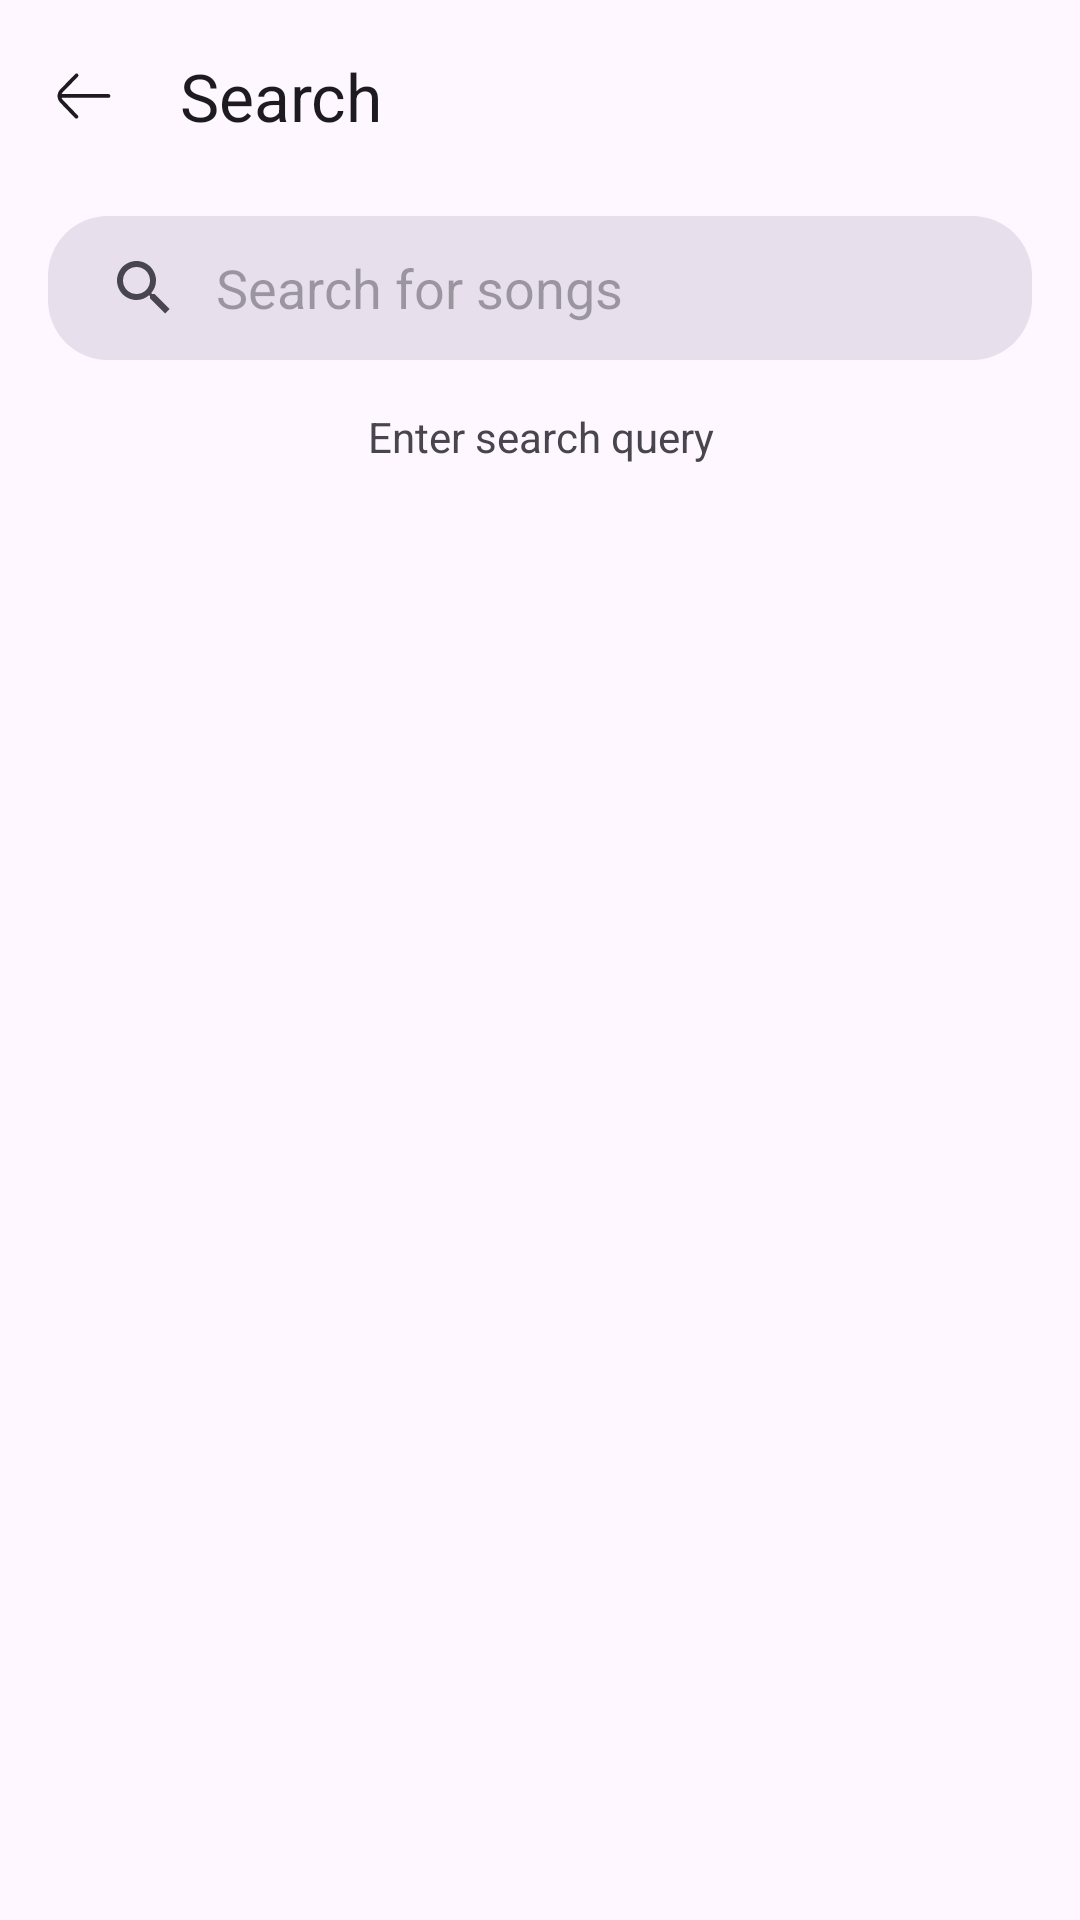

The Android layout XML behind this screen, and the referenced resources:
<!-- AndroidManifest.xml: application theme splash_screen -->
<!-- res/layout/search_view_layout.xml -->
<?xml version="1.0" encoding="utf-8"?>
<androidx.constraintlayout.widget.ConstraintLayout xmlns:android="http://schemas.android.com/apk/res/android"
    xmlns:app="http://schemas.android.com/apk/res-auto"
    xmlns:tools="http://schemas.android.com/tools"
    android:layout_width="match_parent"
    android:layout_height="match_parent"
    android:background="?attr/colorSurface">

    <com.google.android.material.appbar.MaterialToolbar
        android:id="@+id/search_toolbar"
        android:layout_width="match_parent"
        android:layout_height="?attr/actionBarSize"
        android:background="?attr/colorSurface"
        app:layout_constraintEnd_toEndOf="parent"
        app:layout_constraintStart_toStartOf="parent"
        app:layout_constraintTop_toTopOf="parent"
        app:navigationIcon="@drawable/back_icon"
        app:title="Search"
        app:titleTextColor="?attr/colorOnSurface" />

    <androidx.appcompat.widget.SearchView
        android:id="@+id/search_view"
        android:layout_width="match_parent"
        android:layout_height="wrap_content"
        app:layout_constraintTop_toBottomOf="@id/search_toolbar"
        android:layout_marginStart="16dp"
        android:layout_marginEnd="16dp"
        android:layout_marginTop="8dp"
        app:iconifiedByDefault="false"
        app:queryHint="Search for songs"
        android:background="@drawable/search_background"
        app:queryBackground="@null"/>

    <TextView
        android:id="@+id/search_status"
        android:layout_width="match_parent"
        android:layout_height="wrap_content"
        android:text="Enter search query"
        android:textAlignment="center"
        android:layout_marginTop="16dp"
        app:layout_constraintTop_toBottomOf="@id/search_view"
        android:visibility="visible" />

    <androidx.recyclerview.widget.RecyclerView
        android:id="@+id/search_results_rv"
        android:layout_width="match_parent"
        android:layout_height="0dp"
        app:layout_constraintTop_toBottomOf="@id/search_status"
        app:layout_constraintBottom_toBottomOf="parent"
        android:layout_marginTop="8dp"
        android:paddingBottom="16dp"
        android:clipToPadding="false" />

</androidx.constraintlayout.widget.ConstraintLayout>
<!-- resources referenced by this layout -->
<resources>
  <!-- drawable back_icon (drawable) -->
  <vector xmlns:android="http://schemas.android.com/apk/res/android"
      android:width="20dp"
      android:height="20dp"
      android:viewportWidth="100"
      android:viewportHeight="100">
    <path
        android:pathData="M5.89,49.95C5.88,49.87 5.88,50.05 5.89,49.95ZM90.79,46.8H12.75C13.22,45.51 13.98,44.29 15.03,43.25L39.86,17.82C41.07,16.57 41.05,14.58 39.8,13.37C38.56,12.16 36.57,12.19 35.35,13.42L10.57,38.82C7.56,41.79 5.89,46 5.89,49.95C5.93,53.88 7.44,58.04 10.39,61.03L35.07,86.74C35.68,87.38 36.51,87.7 37.34,87.7C38.12,87.7 38.91,87.41 39.51,86.82C40.76,85.62 40.81,83.62 39.61,82.37L14.9,56.63C13.88,55.6 13.15,54.39 12.71,53.1H90.79C92.53,53.1 93.94,51.69 93.94,49.95C93.94,48.22 92.53,46.81 90.79,46.81V46.8Z"
        android:fillColor="?attr/colorOnSurface"/>
  </vector>
  <!-- drawable search_background (drawable) -->
  <?xml version="1.0" encoding="utf-8"?>
  <shape xmlns:android="http://schemas.android.com/apk/res/android">
      <corners android:radius="20dp" />
      <solid android:color="?attr/colorSurfaceVariant" />
  </shape>
  <style name="splash_screen" parent="Theme.Material3.DayNight.NoActionBar">
          <item name="android:windowBackground">@drawable/splash_screen</item>
          <item name="android:forceDarkAllowed" tools:targetApi="q">false</item>
      </style>
  <!-- drawable splash_screen: png bitmap (drawable, 12378 bytes) -->
</resources>
